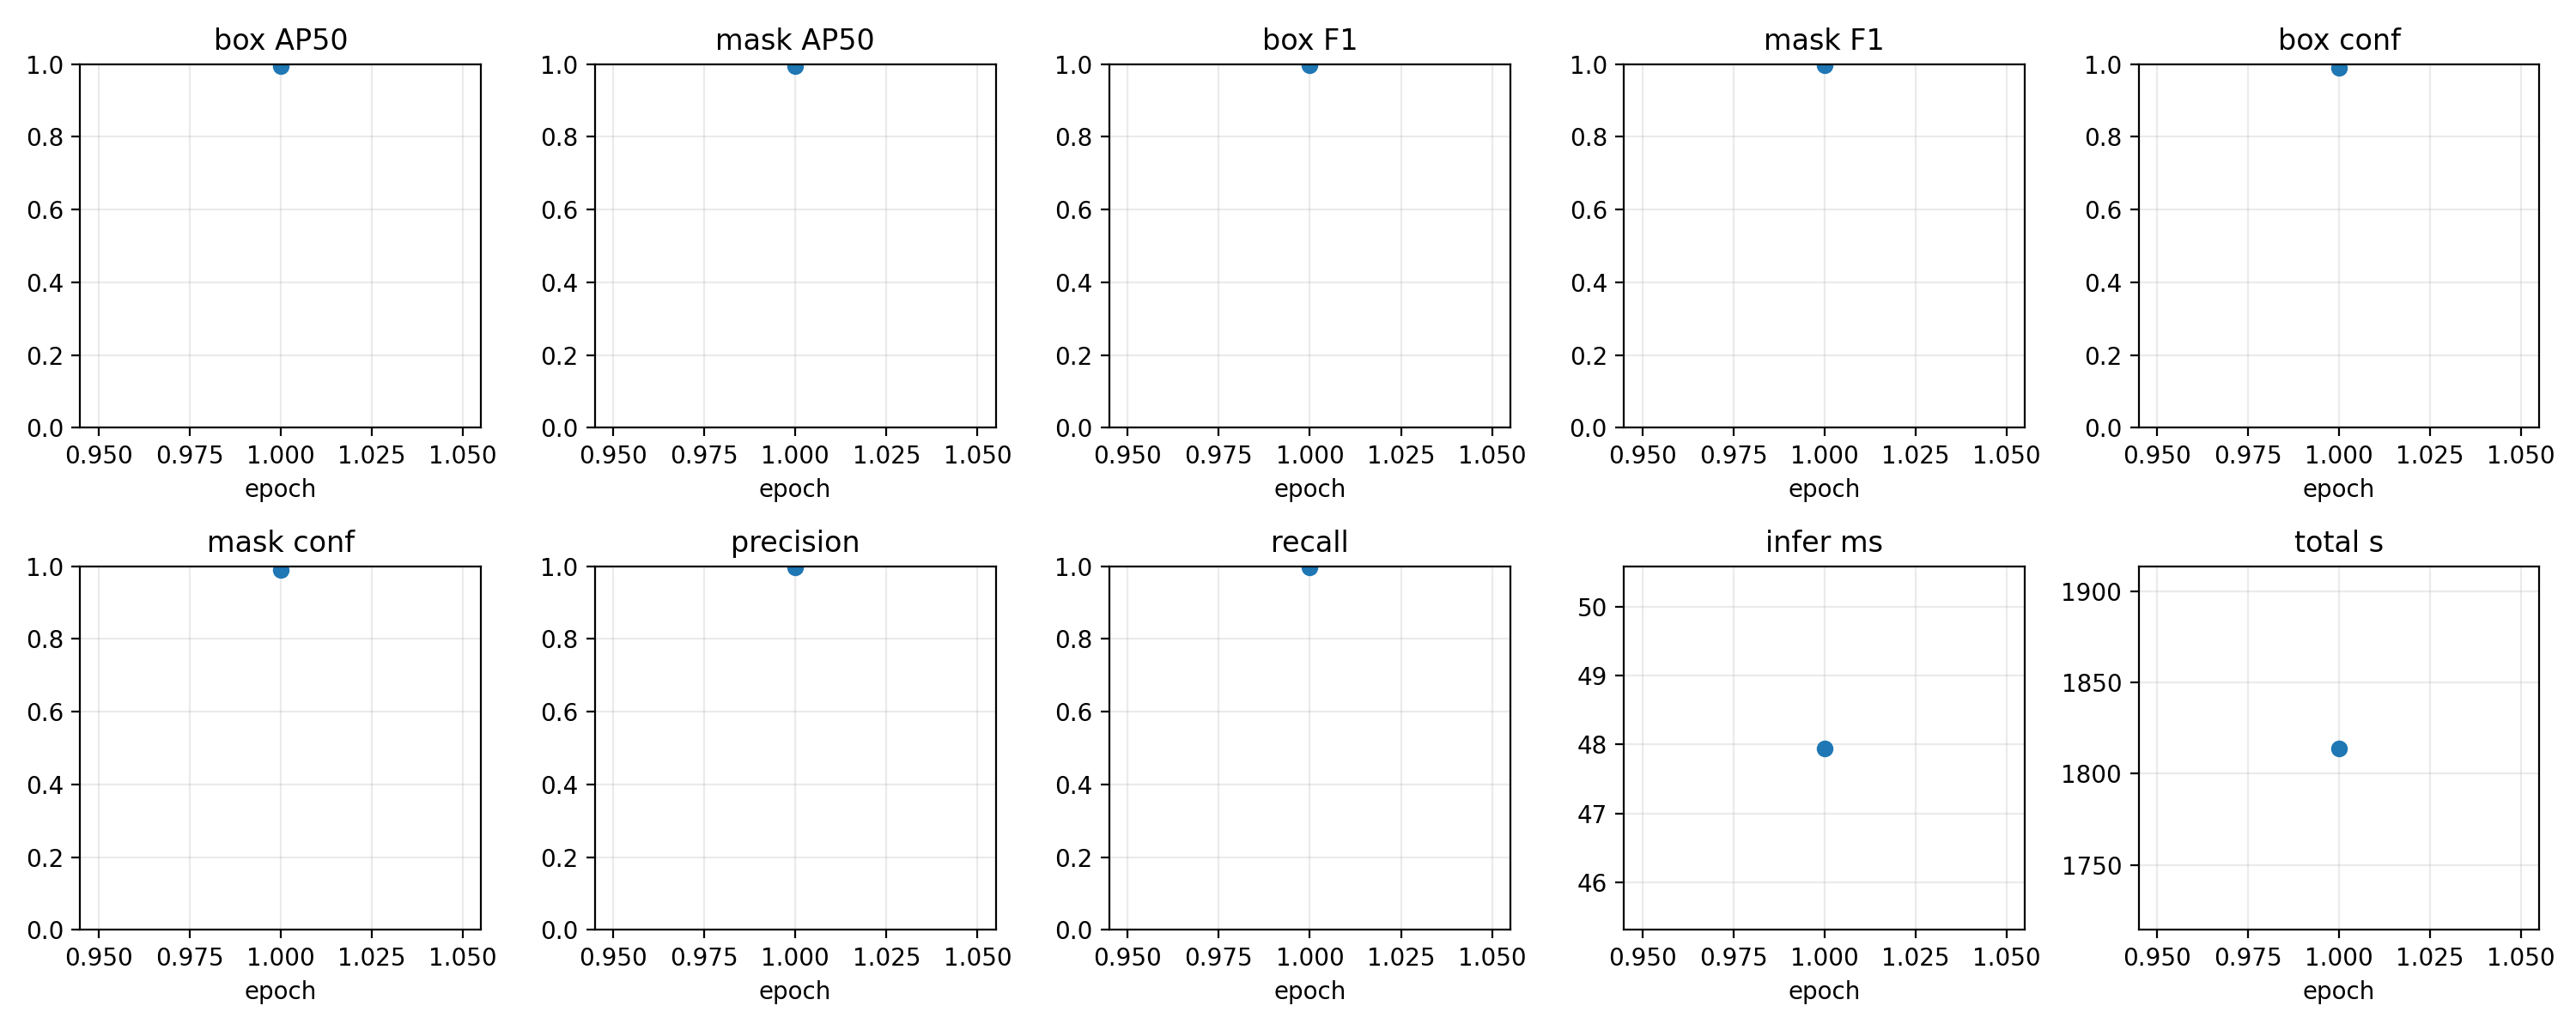

Data behind this chart, as committed beside it:
epoch, box_ap50, mask_ap50, box_precision, box_recall, box_f1, mask_precision, mask_recall, mask_f1, inference_ms_per_image
1, 0.9949, 0.9943, 0.9957, 0.9979, 0.9968, 0.9954, 0.9975, 0.9964, 47.95
